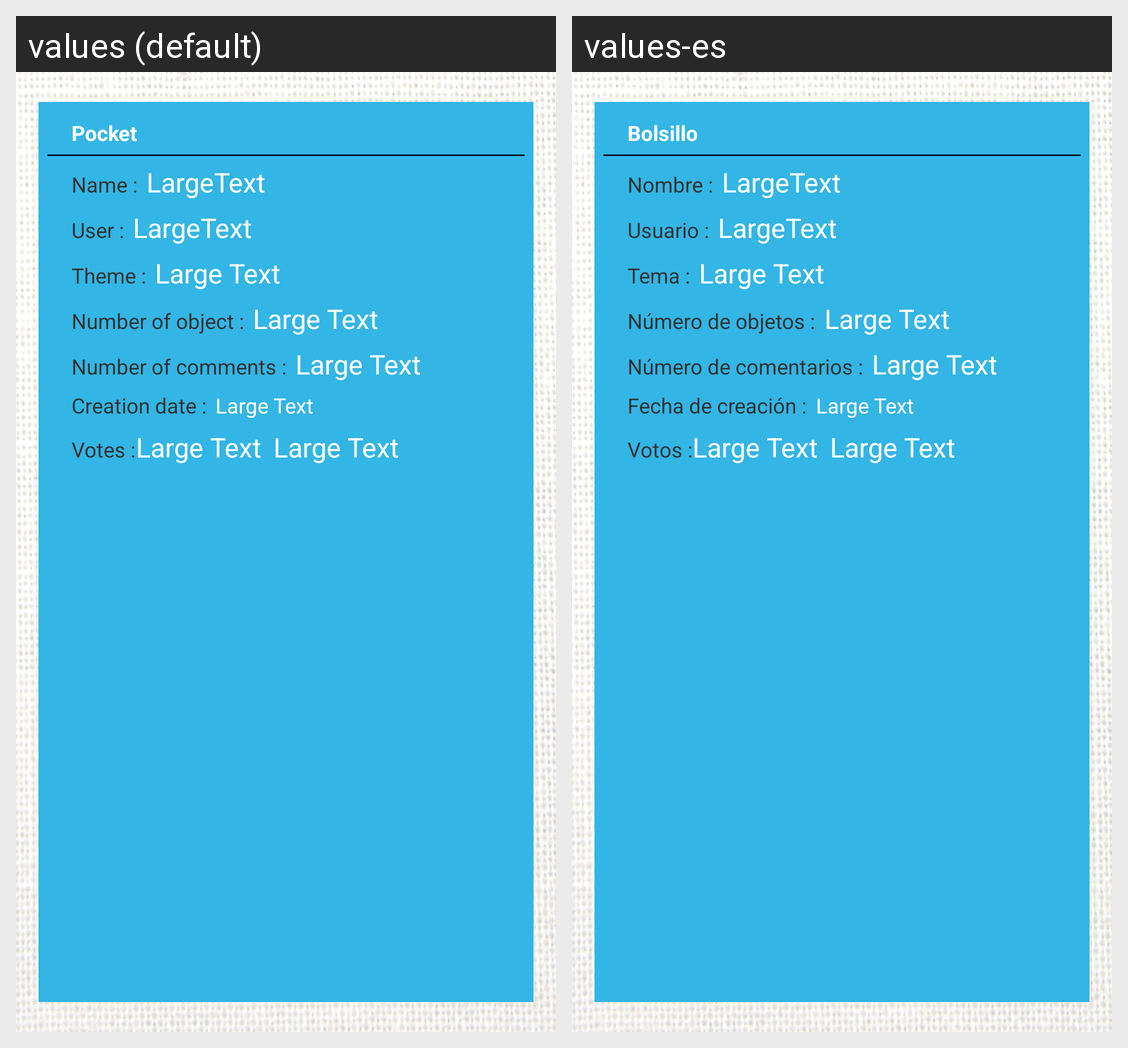

Locale-by-locale string values for the Android screen shown in this grid:
Android screen res/layout/activity_description_pocket.xml rendered under 2 locales, left to right: values (default), values-es. Device: Nexus 5 (rendered at 1080×1920; each locale shown at half size, 540×960, under a caption strip naming it); theme AppTheme.
Strings drawn on this screen, with the default value and each locale's value (text and hints the layout hard-codes, and strings that could not be matched under every locale, appear in the picture but are not listed):

pocket
  values: Pocket
  values-es: Bolsillo

nameDescPocket
  values: Name :
  values-es: Nombre :

usernameDescPock
  values: User :
  values-es: Usuario :

typeDescPocket
  values: Theme :
  values-es: Tema :

numberObjectsDescPocket
  values: Number of object :
  values-es: Número de objetos :

numberCommentsDescPocket
  values: Number of comments :
  values-es: Número de comentarios :

createDateDescPocket
  values: Creation date :
  values-es: Fecha de creación :

votesDescPock
  values: Votes :
  values-es: Votos :
